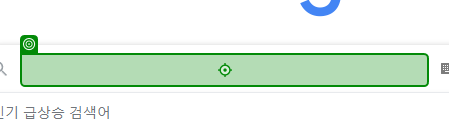
Workflow: Main

Step 1: type "[CityName + "의 날씨"]" into the text box in window 'Google' (chrome.exe)

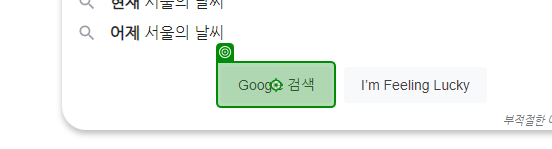
Step 2: click on 'Google Z44'

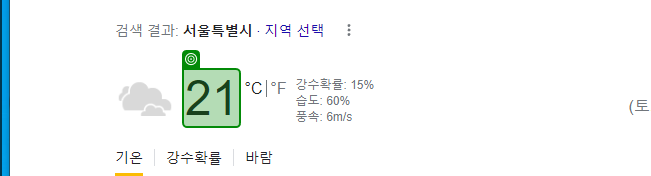
Step 3: get-text from the element 'wob_tm' in window '서울의 날씨 - Google 검색' (chrome.exe)

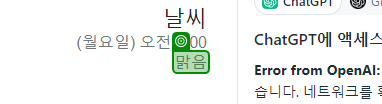
Step 4: get-text from the element 'wob_dc' in window '서울의 날씨 - Google 검색' (chrome.exe)
